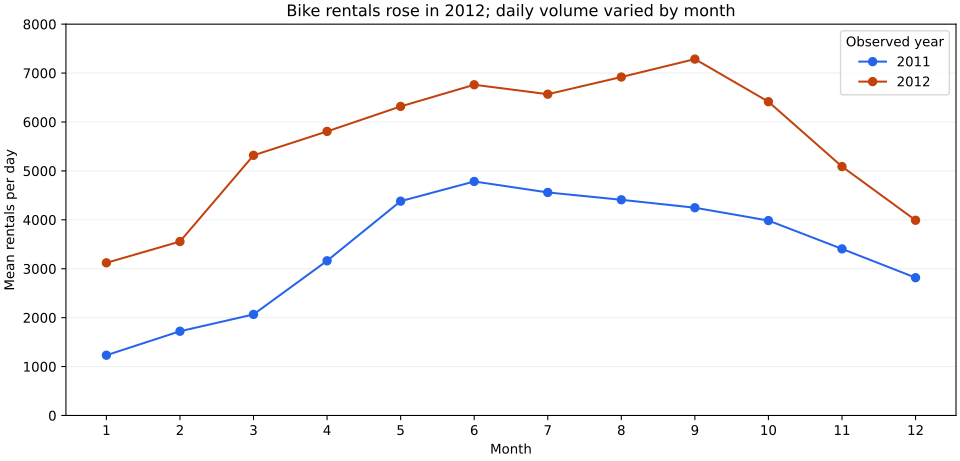

The table this chart was drawn from, first rows:
month, days, rentals, mean_daily_rentals
2011-01, 31, 38189, 1232
2011-02, 28, 48215, 1722
2011-03, 31, 64045, 2066
2011-04, 30, 94870, 3162
2011-05, 31, 135821, 4381
2011-06, 30, 143512, 4784
2011-07, 31, 141341, 4559
2011-08, 31, 136691, 4409
2011-09, 30, 127418, 4247
2011-10, 31, 123511, 3984
2011-11, 30, 102167, 3406
2011-12, 31, 87323, 2817
2012-01, 31, 96744, 3121
2012-02, 29, 103137, 3556
2012-03, 31, 164875, 5319
2012-04, 30, 174224, 5807
2012-05, 31, 195865, 6318
2012-06, 30, 202830, 6761
2012-07, 31, 203607, 6568
2012-08, 31, 214503, 6919
2012-09, 30, 218573, 7286
2012-10, 31, 198841, 6414
2012-11, 30, 152664, 5089
2012-12, 31, 123713, 3991
